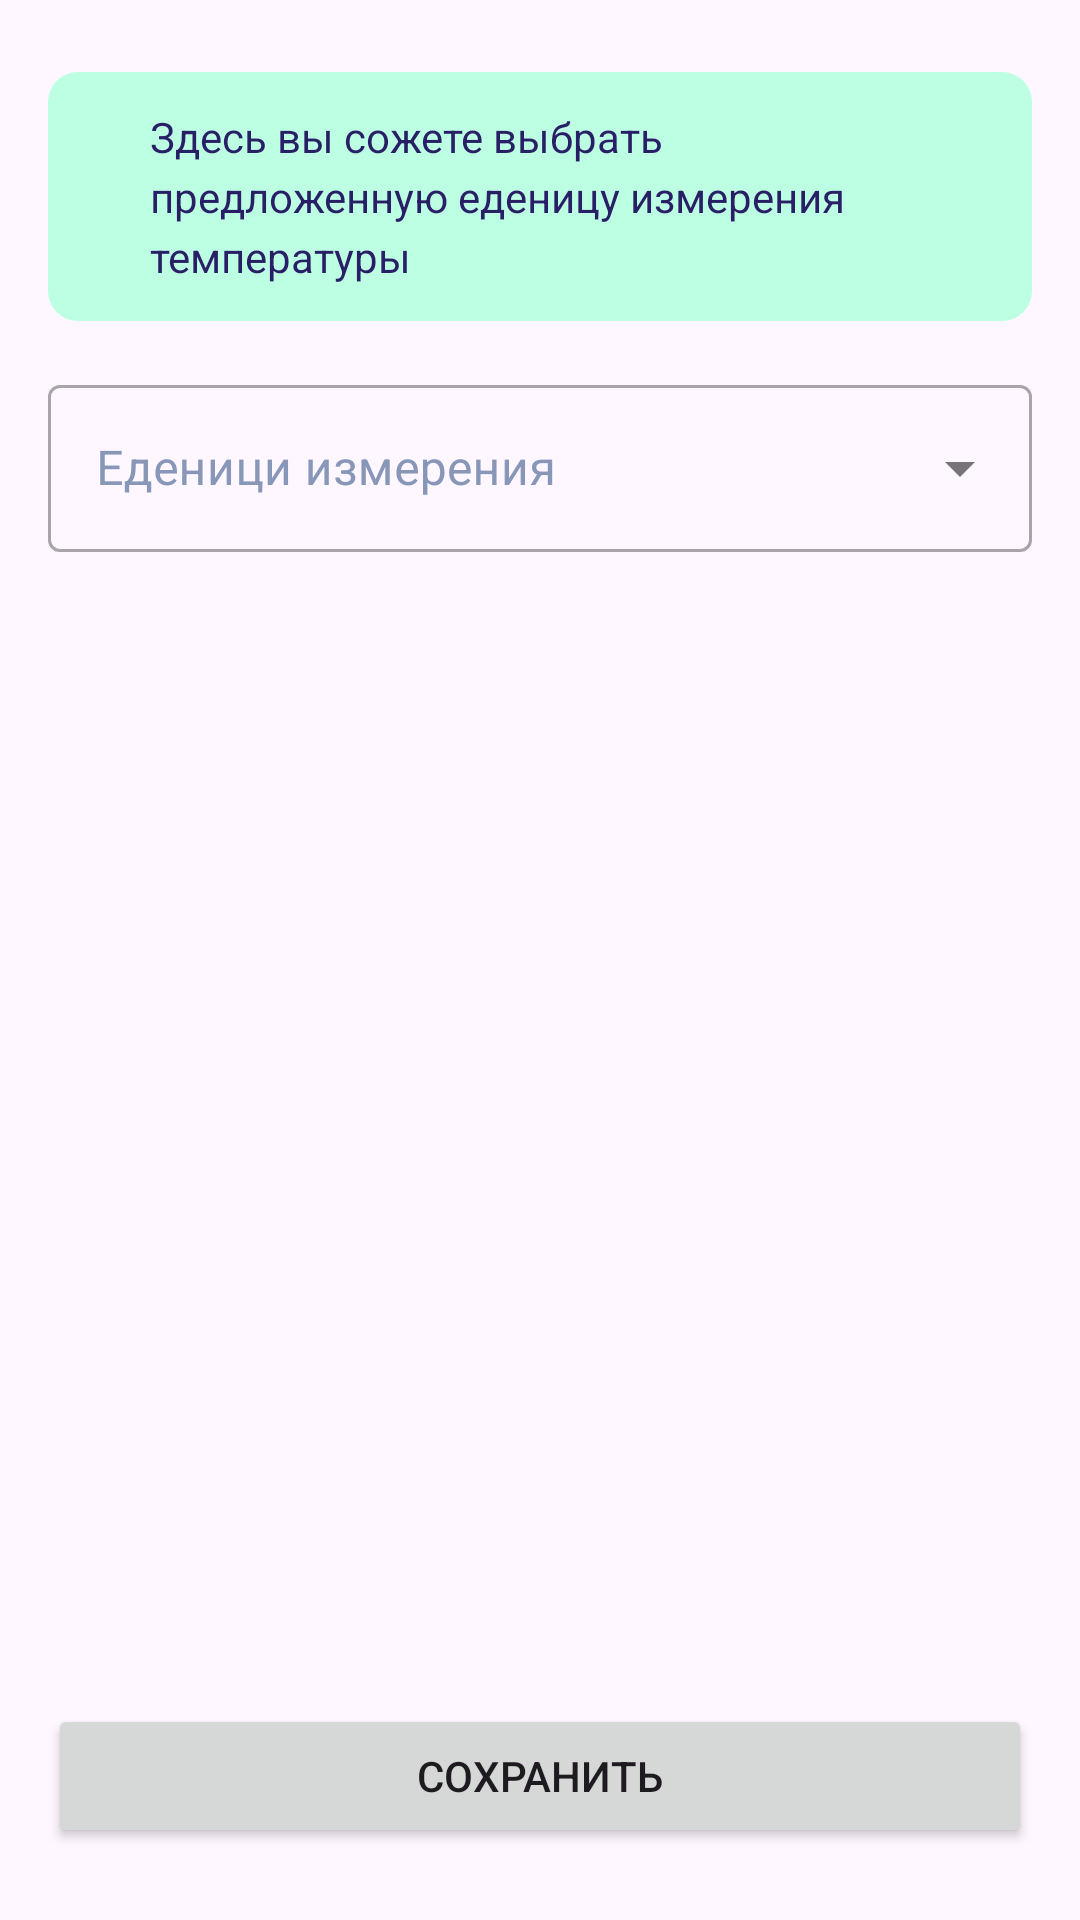

Reconstruct the res/layout file that produces this screen, plus the resources it refers to.
<!-- AndroidManifest.xml: application theme Theme.Localbasestore -->
<!-- res/layout/fragment_unit.xml -->
<?xml version="1.0" encoding="utf-8"?>
<androidx.constraintlayout.widget.ConstraintLayout xmlns:android="http://schemas.android.com/apk/res/android"
    xmlns:app="http://schemas.android.com/apk/res-auto"
    xmlns:tools="http://schemas.android.com/tools"
    android:layout_width="match_parent"
    android:layout_height="match_parent"
    tools:context=".presentation.add.unit.UnitFragment">

    <include
        android:id="@+id/include"
        layout="@layout/message_unit"
        android:layout_width="match_parent"
        android:layout_height="wrap_content"
        android:layout_marginStart="16dp"
        android:layout_marginTop="24dp"
        android:layout_marginEnd="16dp"
        app:layout_constraintEnd_toEndOf="parent"
        app:layout_constraintStart_toStartOf="parent"
        app:layout_constraintTop_toTopOf="parent" />

    <include
        android:id="@+id/include2"
        layout="@layout/error_info"
        android:layout_width="match_parent"
        android:layout_height="wrap_content"
        android:layout_marginStart="16dp"
        android:layout_marginTop="8dp"
        android:layout_marginEnd="16dp"
        android:visibility="gone"
        app:layout_constraintEnd_toEndOf="parent"
        app:layout_constraintStart_toStartOf="parent"
        app:layout_constraintTop_toBottomOf="@+id/include" />


    <com.google.android.material.textfield.TextInputLayout
        android:id="@+id/AutoCompleteTextView2"
        style="@style/Widget.MaterialComponents.TextInputLayout.OutlinedBox.ExposedDropdownMenu"
        android:layout_width="0dp"
        android:layout_height="wrap_content"
        android:layout_marginStart="16dp"
        android:layout_marginTop="16dp"
        android:layout_marginEnd="16dp"
        android:textColorHint="@color/secondary_text"
        app:layout_constraintEnd_toEndOf="parent"
        app:layout_constraintStart_toStartOf="parent"
        app:layout_constraintTop_toBottomOf="@+id/include2">

        <AutoCompleteTextView
            android:id="@+id/autoCompleteTextView"
            android:layout_width="match_parent"
            android:layout_height="match_parent"
            android:layout_weight="1"
            android:hint="Еденици измерения "
            android:inputType="textMultiLine"
            android:textColor="@color/primary_text"
            android:focusable="false"
            android:clickable="false"
            android:textFontWeight="400"
            android:textSize="16sp"

            />
    </com.google.android.material.textfield.TextInputLayout>

    <Button
        android:id="@+id/buttonSave"
        android:layout_width="match_parent"
        android:layout_height="wrap_content"
        android:layout_marginStart="16dp"
        android:layout_marginEnd="16dp"
        android:layout_marginBottom="24dp"
        android:text="Сохранить"
        app:layout_constraintBottom_toBottomOf="parent"
        app:layout_constraintEnd_toEndOf="parent"
        app:layout_constraintStart_toStartOf="parent" />


</androidx.constraintlayout.widget.ConstraintLayout>
<!-- res/layout/message_unit.xml (included above) -->
<?xml version="1.0" encoding="utf-8"?>
<LinearLayout xmlns:android="http://schemas.android.com/apk/res/android"
    android:id="@+id/linearLayout"
    android:layout_width="match_parent"
    android:layout_height="wrap_content"
    android:layout_marginStart="16dp"
    android:layout_marginTop="24dp"
    android:layout_marginEnd="16dp"
    android:background="@drawable/shapes_info"
    android:orientation="horizontal"
    android:paddingLeft="17dp"
    android:paddingTop="12dp"
    android:paddingRight="24dp"
    android:paddingBottom="12dp">

    <ImageView
        android:layout_width="wrap_content"
        android:layout_height="wrap_content"
        android:layout_marginRight="17dp"
        android:src="@drawable/carbon_information"></ImageView>

    <TextView
        android:layout_width="wrap_content"
        android:layout_height="wrap_content"
        android:lineHeight="20dp"
        android:text="Здесь вы сожете выбрать предложенную еденицу измерения температуры"
        android:textColor="@color/primary_text"
        android:textFontWeight="400"
        android:textSize="14sp" />
</LinearLayout>
<!-- res/layout/error_info.xml (included above) -->
<?xml version="1.0" encoding="utf-8"?>
<androidx.constraintlayout.widget.ConstraintLayout xmlns:android="http://schemas.android.com/apk/res/android"
   android:id="@+id/constraintError"
    xmlns:app="http://schemas.android.com/apk/res-auto"
    android:layout_width="match_parent"
    android:layout_height="wrap_content"
    android:background="@drawable/shape_error">

    <TextView
        android:layout_width="0dp"
        android:layout_height="wrap_content"
        android:text="Заполнены не вссе поля !"
        android:textAlignment="center"
        android:textSize="14sp"
        android:padding="5dp"
        app:layout_constraintBottom_toBottomOf="parent"
        app:layout_constraintEnd_toEndOf="parent"
        app:layout_constraintStart_toStartOf="parent"
        app:layout_constraintTop_toTopOf="parent" />
</androidx.constraintlayout.widget.ConstraintLayout>
<!-- resources referenced by this layout -->
<resources>
  <color name="primary_text">#291F66</color>
  <color name="secondary_text">#8897B7</color>
  <!-- drawable shape_error (drawable) -->
  <?xml version="1.0" encoding="utf-8"?>
  <shape xmlns:android="http://schemas.android.com/apk/res/android"
      android:shape="rectangle">
      <corners android:radius="10dp"/>
  
      <solid android:color="@color/red"></solid>
  
  
  
  </shape>
  <!-- drawable shapes_info (drawable) -->
  <?xml version="1.0" encoding="utf-8"?>
  <shape xmlns:android="http://schemas.android.com/apk/res/android"
      android:shape="rectangle">
      <corners android:radius="10dp"/>
  
      <solid android:color="@color/status_green"></solid>
  
  
  
  </shape>
  <style name="Theme.Localbasestore" parent="Base.Theme.Localbasestore" />
  <color name="red">#FF2121</color>
  <color name="status_green">#BDFFE2</color>
  <style name="Base.Theme.Localbasestore" parent="Theme.Material3.DayNight.NoActionBar">
          
          
      </style>
</resources>
